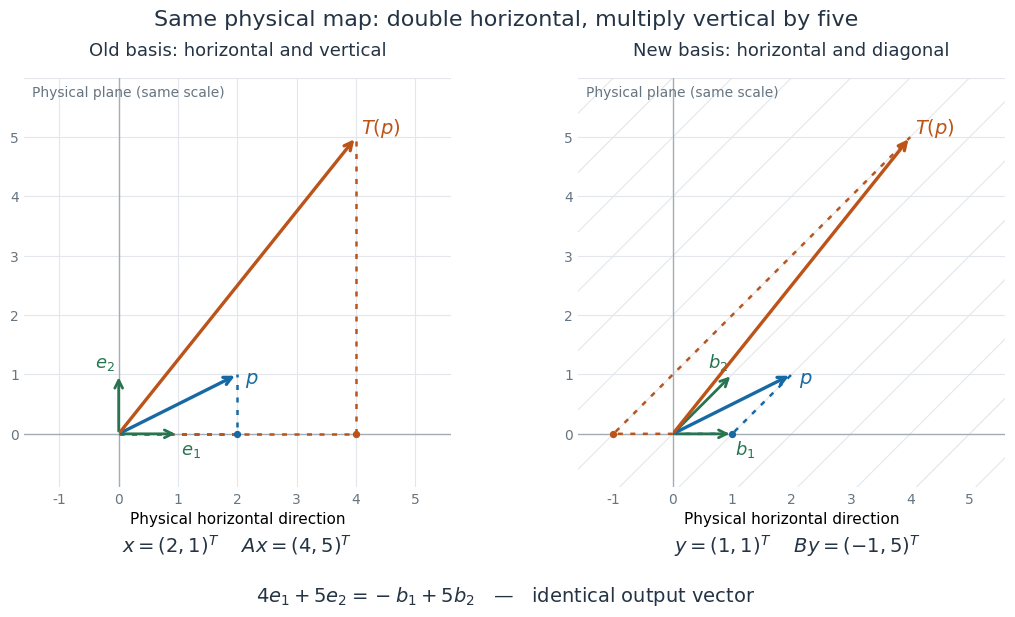

Here is the Python script that generated this plot: (Note: this script raises an exception after producing the figure.)
"""Draw one physical linear map in two bases; emit PNG into the current directory.

Tested with Python 3.14, matplotlib 3.10.7, and numpy 2.3.5.
"""
from pathlib import Path

import matplotlib.pyplot as plt
import numpy as np


BLUE = "#1769a4"
ORANGE = "#bc5318"
GREEN = "#287451"
INK = "#243444"


def arrow(ax, start, end, color, width=2.4, style="-"):
    ax.annotate("", xy=end, xytext=start,
                arrowprops=dict(arrowstyle="->", color=color, lw=width,
                                linestyle=style, mutation_scale=14), zorder=4)


def main():
    plt.rcParams.update({"font.size": 12, "text.color": INK,
                         "axes.titlecolor": INK, "font.family": "DejaVu Sans"})
    fig, axes = plt.subplots(1, 2, figsize=(11.2, 6.5), dpi=100)
    fig.patch.set_facecolor("white")
    fig.suptitle("Same physical map: double horizontal, multiply vertical by five",
                 fontsize=16, y=0.965)
    bases = [np.eye(2), np.array([[1., 1.], [0., 1.]])]
    titles = ["Old basis: horizontal and vertical", "New basis: horizontal and diagonal"]
    for index, (ax, basis, title) in enumerate(zip(axes, bases, titles)):
        ax.set_facecolor("white")
        ax.set_aspect("equal")
        ax.set_xlim(-1.6, 5.6)
        ax.set_ylim(-0.9, 6.0)
        ax.set_title(title, fontsize=13, pad=16)
        for i in range(-7, 8):
            for fixed, variable in [(0, 1), (1, 0)]:
                coords = np.zeros((2, 2))
                coords[fixed] = i
                coords[variable] = [-10, 10]
                line = basis @ coords
                ax.plot(line[0], line[1], color="#e3e7eb", lw=0.8, zorder=0)
        ax.axhline(0, color="#a3adb6", lw=1)
        ax.axvline(0, color="#a3adb6", lw=1)
        for j in range(2):
            arrow(ax, (0, 0), basis[:, j], GREEN, 2)
            label = ("$e_1$", "$e_2$")[j] if index == 0 else ("$b_1$", "$b_2$")[j]
            pos = basis[:, j] + ([0.05, -0.34] if j == 0 else [-0.40, 0.12])
            ax.text(*pos, label, color=GREEN, fontsize=13)
        p, tp = np.array([2., 1.]), np.array([4., 5.])
        for vector, color in [(p, BLUE), (tp, ORANGE)]:
            coefficients = np.linalg.solve(basis, vector)
            elbow = coefficients[0] * basis[:, 0]
            ax.plot([0, elbow[0], vector[0]], [0, elbow[1], vector[1]],
                    linestyle=(0, (2, 3)), color=color, lw=1.8, zorder=2)
            ax.scatter(*elbow, s=18, color=color, zorder=3)
            arrow(ax, (0, 0), vector, color)
        ax.text(2.12, 0.85, "$p$", color=BLUE, fontsize=14)
        ax.text(4.08, 5.06, "$T(p)$", color=ORANGE, fontsize=14)
        ax.set_xticks(range(-1, 6))
        ax.set_yticks(range(0, 6))
        ax.tick_params(length=0, labelsize=10, colors="#667582")
        for spine in ax.spines.values():
            spine.set_visible(False)
        ax.text(0.02, 0.98, "Physical plane (same scale)", transform=ax.transAxes,
                va="top", fontsize=10, color="#667582")
        ax.set_xlabel("Physical horizontal direction", fontsize=11)
    fig.text(0.26, 0.13, "$x=(2,1)^T$    $Ax=(4,5)^T$", ha="center", fontsize=14)
    fig.text(0.76, 0.13, "$y=(1,1)^T$    $By=(-1,5)^T$", ha="center", fontsize=14)
    fig.text(0.5, 0.055, "$4e_1+5e_2=-b_1+5b_2$   —   identical output vector",
             ha="center", fontsize=14)
    fig.subplots_adjust(left=0.045, right=0.97, bottom=0.23, top=0.86, wspace=0.15)
    fig.savefig(Path(__file__).stem + ".png", facecolor="white", transparent=False)
    plt.close(fig)


if __name__ == "__main__":
    main()
